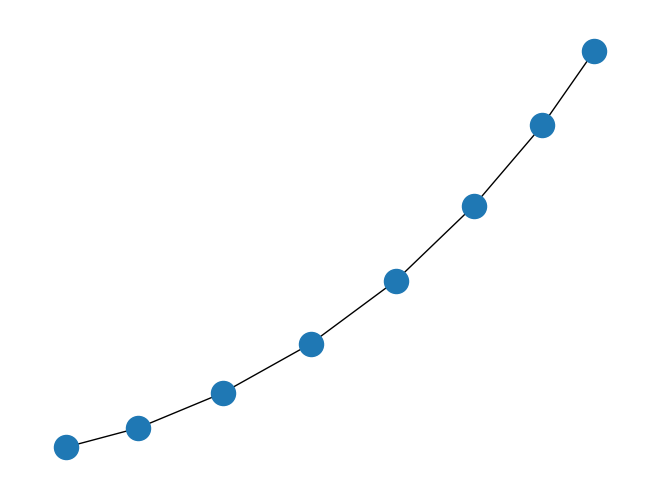
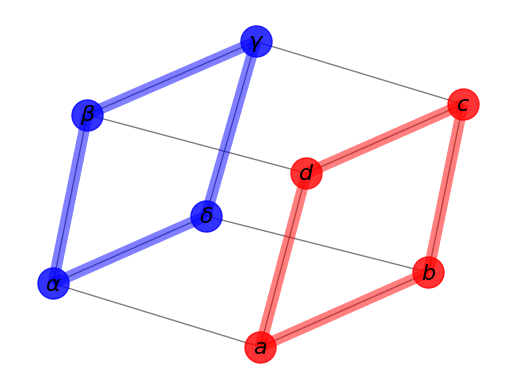

These figures' Python source, in order:
import matplotlib.pyplot as plt
import networkx as nx

G = nx.path_graph(8)
nx.draw(G)
plt.savefig("simple_path.png")
plt.show() 




#***************************************************************



import matplotlib.pyplot as plt
import networkx as nx

G = nx.cubical_graph()
pos = nx.spring_layout(G) # позиции всех вершин

# вершины
nx.draw_networkx_nodes(G, pos,
                       nodelist=[0,1,2,3], # список вершин
                       node_color='r',     # красный цвет
                       node_size=500,      # размер
                       alpha=0.8)          # прозрачность

nx.draw_networkx_nodes(G, pos,
                       nodelist=[4,5,6,7],
                       node_color='b',
                       node_size=500,
                       alpha=0.8)

# рёбра
nx.draw_networkx_edges(G, pos, width=1.0, alpha=0.5) # все рёбра
nx.draw_networkx_edges(G, pos,
                       edgelist=[(0,1),(1,2),(2,3),(3,0)],
                       width=8, alpha=0.5, edge_color='r')   # красные рёбра
nx.draw_networkx_edges(G, pos,
                       edgelist=[(4,5),(5,6),(6,7),(7,4)],
                       width=8, alpha=0.5, edge_color='b')   # синие рёбра

# добавим математические названия вершин
labels={}
labels[0]=r'$a$'
labels[1]=r'$b$'
labels[2]=r'$c$'
labels[3]=r'$d$'
labels[4]=r'$\alpha$'
labels[5]=r'$\beta$'
labels[6]=r'$\gamma$'
labels[7]=r'$\delta$'
nx.draw_networkx_labels(G, pos, labels, font_size=16)

plt.axis('off')
plt.savefig("labels_and_colors.png") # сохранить как png картинку
plt.show() # вывести на экран
